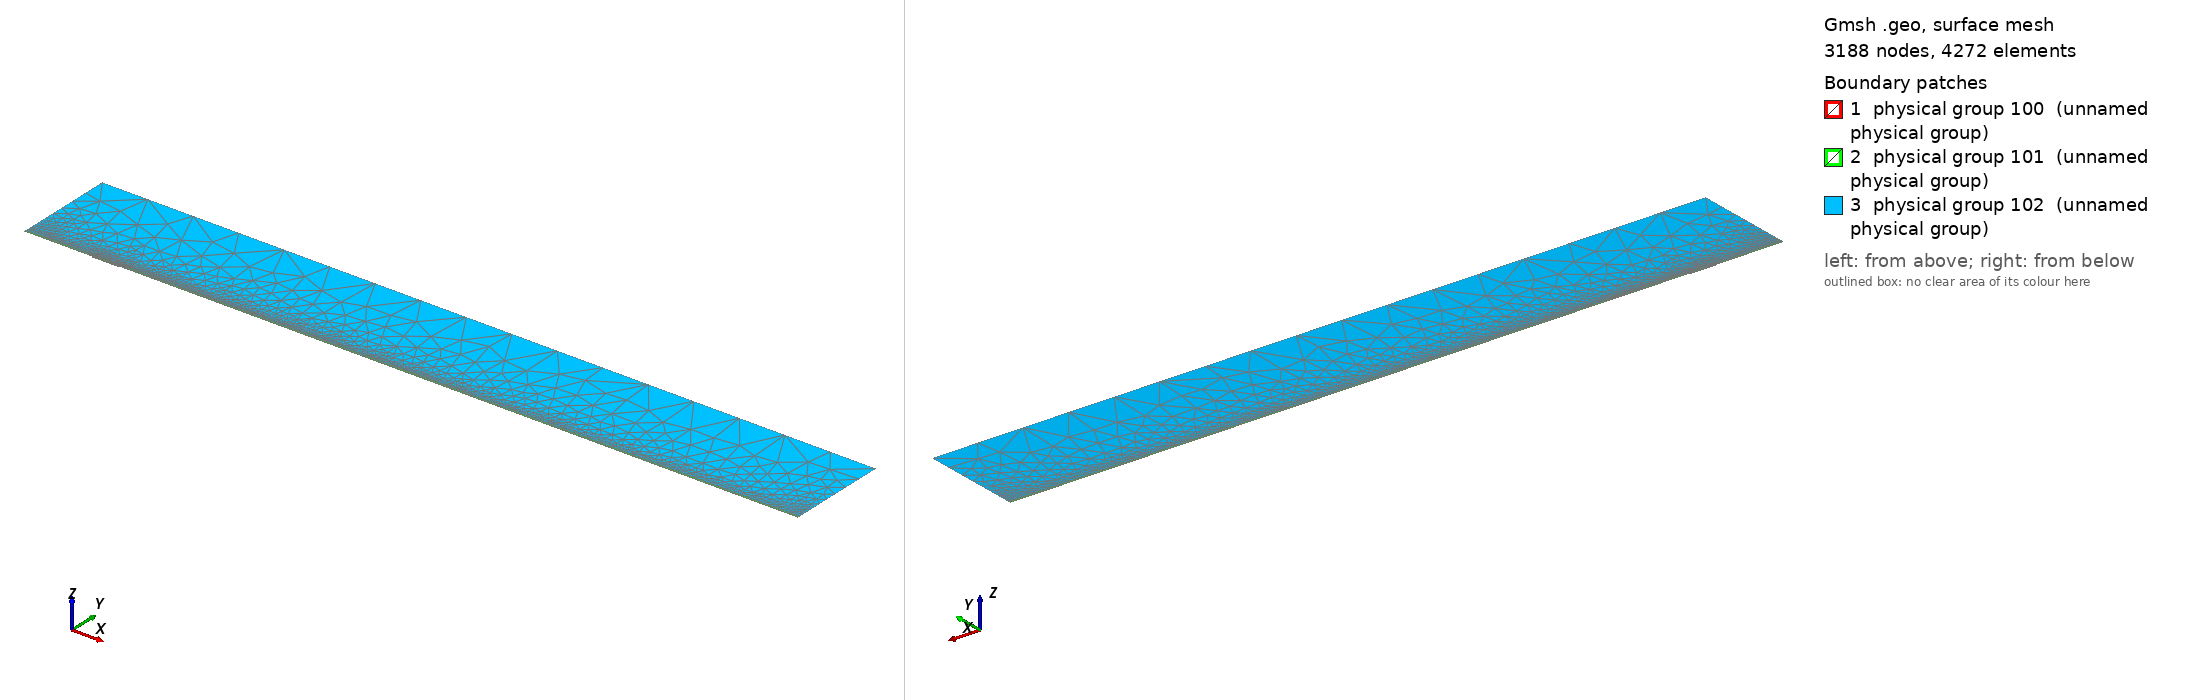

Gmsh geometry script, surface-meshed: 3188 nodes, 4272 surface elements. Boundary patches (legend numbers): 1 physical group 100 (unnamed physical group), 2 physical group 101 (unnamed physical group), 3 physical group 102 (unnamed physical group). Left view from above one corner, right view from below the opposite corner. Legend entries are the model's physical surfaces. The drawing asked Gmsh for element sizes between 1% and 20% of the model's largest extent; the script's own settings can give other sizes.

=== mesh.geo (drawn) ===
// Macro parameters
deltaStar = 1;
D = 1.625 * deltaStar; // depth of the gap 
W = 40 * deltaStar; // width of the gap
r = 16; // length of non-constant quads upstream and downstream of the gap
s = 8; // length of non-constant quads left and right inside the gap
BL = 0.25 * deltaStar; // height of the second layer of quad elements
BL_upper = 3.5 * deltaStar; // height of the third layer of quad elements
x0 = 100 * deltaStar; // x distance from inflow to gap
lengthOutflow = 1000 * deltaStar; // length after the gap
x3 = W + lengthOutflow; // last point of the domain
height = 150 * deltaStar; // height of the triangular region
triagHeightRegion_inflow = height - BL - BL_upper; // height of the triangular region

// Micro parameters
dx = 0.2; // dx of square elements near the leading and trailing edge of the gap (most resolution-demanding points in the domain)
dy = 1.25 * dx; 
size_triag_v_top = 64; // size of the elements in the upper triangular region

// All the value below are between 0 and 1. =1  means the elements are all equal in size. Avoid using values very close to 1, because we dividing by log(p) in the formula.
dy_in_v_right = 1.5; // heighest quad in the upper layer of quads, in the right part of the gap
dy_in_v_left = 1.75; // heighest quad in the upper layer of quads, in the left part of the gap

// fit (check the file scripts/fit_gmsh.py for more details)
p_in_v_left = 1.0335663036230878 - 1.0234149444433507/(W - 0.8098798097181781)^0.5991729377115732; // densitiy concentration of elements inside the gap, vertically, near the left wall.
p_in_v_right = 1.008073572191136 - 1.1471875292840257/(W - 1.2941255994826328)^0.7890392764815325; // densitiy concentration of elements inside the gap, vertically, near the right wall.
p_in_h_bottom = 0.9; // densitiy concentration of elements inside the gap, horizontally. 
p_in_h_top = 0.9; // densitiy concentration of elements inside the gap, horizontally. 

p_out_h = 0.5; // densitiy concentration of elements outside the gap, horizontally.
p_out_h_upper = 0.5; // densitiy concentration of elements outside the gap, horizontally on the upper layer of quads
p_out_v_inflow_dense = 0.8; // densitiy concentration of elements outside the gap, vertically, near the inflow and the gap
p_out_v_inflow_sparse = 0.99; // densitiy concentration of elements outside the gap, vertically, near the inflow and far from the gap
p_out_v_outflow_dense = 0.9; // densitiy concentration of elements outside the gap, vertically, near the outflow and the gap
p_out_v_outflow_sparse = 0.995; // densitiy concentration of elements outside the gap, vertically, near the outflow and far from the gap
p_triag_h_inflow = 0.8; // densitiy concentration of elements in the triangular region of the domain, horizontally.
p_triag_h_outflow = p_triag_h_inflow; // densitiy concentration of elements in the triangular region of the domain, horizontally.

enlarge_triag_inflow = 1.1; // heigher the value, larger the elements in the triangular region near the inflow
enlarge_triag_outflow = 1.1; // heigher the value, larger the elements in the triangular region near the outflow

// Automated parameters 
a_in_v_right = dx / (W / 2);
a_in_v_left = dx / (W / 2);
a_in_h_bottom = dy / (D / 2);
a_in_h_top = dx / (D / 2);
a_out_h = dx / BL;
a_out_v_inflow_dense = dx / r;
a_out_v_outflow_dense = dx / r;

// for the derivation of the formula, see file 20250123_gmshFormula.md in the docs folder
N_in_v_right = Ceil( Log (a_in_v_right / (1 - p_in_v_right + a_in_v_right * p_in_v_right)) / Log(p_in_v_right) );
N_in_v_left = Ceil( Log (a_in_v_left / (1 - p_in_v_left + a_in_v_left * p_in_v_left)) / Log(p_in_v_left) );
N_in_h_bottom = Ceil( Log (a_in_h_bottom / (1 - p_in_h_bottom + a_in_h_bottom * p_in_h_bottom)) / Log(p_in_h_bottom) );
N_in_h_top = Ceil( Log (a_in_h_top / (1 - p_in_h_top + a_in_h_top * p_in_h_top)) / Log(p_in_h_top) );
N_out_h = Ceil( Log (a_out_h / (1 - p_out_h + a_out_h * p_out_h)) / Log(p_out_h) ) + 1; // + 1 is to correct the fact that the distance is too small to properly approximate the dx length
N_out_v_inflow_dense = Ceil( Log (a_out_v_inflow_dense / (1 - p_out_v_inflow_dense + a_out_v_inflow_dense * p_out_v_inflow_dense)) / Log(p_out_v_inflow_dense) );
N_out_v_outflow_dense = Ceil( Log (a_out_v_outflow_dense / (1 - p_out_v_outflow_dense + a_out_v_outflow_dense * p_out_v_outflow_dense)) / Log(p_out_v_outflow_dense) );

p_for_a_out_v_inflow_sparse_computation = p_out_v_inflow_dense;
p_for_a_out_v_outflow_sparse_computation = (p_out_v_outflow_dense + p_out_v_outflow_dense) / 2;
a_out_v_inflow_sparse = r / (x0 - r) * (1 - p_for_a_out_v_inflow_sparse_computation) / (1 - p_for_a_out_v_inflow_sparse_computation^(N_out_v_inflow_dense + 1));
a_out_v_outflow_sparse = r / (lengthOutflow - r) * (1 - p_for_a_out_v_outflow_sparse_computation) / (1 - p_for_a_out_v_outflow_sparse_computation^(N_out_v_outflow_dense + 1));

N_out_v_inflow_sparse = Ceil( Log(a_out_v_inflow_sparse / (1 - p_out_v_inflow_sparse + a_out_v_inflow_sparse * p_out_v_inflow_sparse)) / Log(p_out_v_inflow_sparse) );
N_out_v_outflow_sparse = Ceil( Log(a_out_v_outflow_sparse / (1 - p_out_v_outflow_sparse + a_out_v_outflow_sparse * p_out_v_outflow_sparse)) / Log(p_out_v_outflow_sparse) );


// second layer of quads
a_out_h_upper = (BL) / (BL_upper) * (1 - p_out_h) / (1 - p_out_h^(N_out_h + 1));
N_out_h_upper = Ceil( Log(a_out_h_upper / (1 - p_out_h_upper + a_out_h_upper * p_out_h_upper)) / Log(p_out_h_upper) );

// ---------------------------
// for triangular region
// ---------------------------
a_triag_h_inflow = (BL_upper) / (triagHeightRegion_inflow) * (1 - p_out_h_upper) / (1 - p_out_h_upper^(N_out_h_upper + 1));
a_triag_h_outflow = a_triag_h_inflow;
N_triag_v_top = Ceil( (x3 + x0) / size_triag_v_top ); // we assume p_triag_v = 1, otherwise the formula is different
N_triag_h_inflow = Ceil( Log(a_triag_h_inflow / (1 - p_triag_h_inflow + a_triag_h_inflow * p_triag_h_inflow)) / Log(p_triag_h_inflow) );
N_triag_h_outflow = Ceil( Log(a_triag_h_outflow / (1 - p_triag_h_outflow + a_triag_h_outflow * p_triag_h_outflow)) / Log(p_triag_h_outflow) );
N_triag_h_inflow = Ceil( N_triag_h_inflow / enlarge_triag_inflow );
N_triag_h_outflow = Ceil( N_triag_h_outflow / enlarge_triag_outflow );

Point(1) = {-x0, 0, 0};
Point(2) = {0,0,0};
Point(3) = {0,-D,0};
Point(4) = {W,-D,0};
Point(5) = {W,0,0};
Point(6) = {x3,0,0};
Point(8) = {x3,height,0};
Point(7) = {x3,BL,0};
Point(9) = {-x0,height,0};
Point(10) = {-x0,BL,0};
Point(11) = {0,BL,0};
Point(12) = {W,BL,0};
Point(13) = {W/2,0,0};
Point(14) = {W/2,BL,0};
Point(15) = {0,-D/2,0};
Point(16) = {W/2,-D,0};
Point(17) = {W,-D/2,0};
Point(18) = {-r,0,0};
Point(19) = {-r,BL,0};
Point(20) = {W + r,0,0};
Point(21) = {W + r,BL,0};
Point(22) = {-x0,BL+BL_upper,0};
Point(23) = {-r,BL+BL_upper,0};
Point(24) = {W + r,BL+BL_upper,0};
Point(25) = {x3,BL+BL_upper,0};
Point(26) = {0,BL+BL_upper,0};
Point(27) = {W/2,BL+BL_upper,0};
Point(28) = {W,BL+BL_upper,0};

Line(1) = {1,18};
Line(2) = {2,15};
Line(3) = {3,16};
Line(4) = {4,17};
Line(5) = {5,20};
Line(6) = {6,7};
Line(7) = {7,25};
Line(8) = {8,9};
Line(9) = {9,22};
Line(10) = {10,19};
Line(11) = {10,1};
Line(12) = {11,14};
Line(13) = {12,21};
Line(14) = {2,13};
Line(15) = {15,3};
Line(16) = {16,4};
Line(17) = {17,5};
Line(18) = {13,5};
Line(19) = {14,12};
Line(20) = {18,2};
Line(21) = {20,6};
Line(22) = {21,7};
Line(23) = {19,11};
Line(24) = {22,10};
Line(25) = {25,8};
Line(26) = {25,24};
Line(27) = {22,23};
Line(30) = {23,26};
Line(31) = {26,27};
Line(32) = {27,28};
Line(33) = {28,24};

// outer quads
Curve Loop(1) = {5, 21, 6, -22, -13, -19, -12, -23, -10, 11, 1, 20, 14, 18};
Plane Surface(1) = {1};

// inside gap
Curve Loop(2) = {2, 15, 3, 16, 4, 17, -18, -14};
Plane Surface(2) = {2};

// triangular region
Curve Loop(3) = {-26, 25, 8, 9, 27, 30, 31,32,33};
Plane Surface(3) = {3};

// 3rd layer of quads
Curve Loop(4) = {-24, 27, 30, 31,32,33, -26,-7,-22,-13,-19,-12,-23,-10};

Plane Surface(4) = {4};


// This defines the surfaces that will be meshed with quad elements
Transfinite Surface {1} = {1, 6, 7, 10};
Transfinite Surface {2} = {3, 4, 5, 2}; // number '2' must match the number '2' of plane surface
Transfinite Surface {4} = {7, 25, 22, 10};

Transfinite Curve {18, 16, 19,32} = N_in_v_right Using Progression p_in_v_right;
Transfinite Curve {-14, -3, -12, -31} = N_in_v_left Using Progression p_in_v_left;

Transfinite Curve {15, -4} = N_in_h_bottom Using Progression p_in_h_bottom;
Transfinite Curve {-2, 17} = N_in_h_top Using Progression p_in_h_top;


Transfinite Curve {11, -6} = N_out_h Using Progression p_out_h;
Transfinite Curve {24, 28, 29, -7} = N_out_h_upper Using Progression p_out_h_upper;
Transfinite Curve {10, 1, 27} = N_out_v_inflow_sparse Using Progression p_out_v_inflow_sparse;
Transfinite Curve {20, 23, 30} = N_out_v_inflow_dense Using Progression p_out_v_inflow_dense;
Transfinite Curve {-21, -22, 26} = N_out_v_outflow_sparse Using Progression p_out_v_outflow_sparse;
Transfinite Curve {-5, -13,-33} = N_out_v_outflow_dense Using Progression p_out_v_outflow_dense;

Recombine Surface {1, 2, 4};

// for triangluar region
Transfinite Curve {8} = N_triag_v_top Using Progression 1;
Transfinite Curve {-25} = N_triag_h_outflow Using Progression p_triag_h_outflow;
Transfinite Curve {9} = N_triag_h_inflow Using Progression p_triag_h_inflow;


// defining boundary
Physical Curve(1) = {9,24,11}; // inlet
Physical Curve(2) = {7,25,6}; // outlet
Physical Curve(3) = {8}; // top
Physical Curve(4) = {1, 20, 2, 15, 3, 16, 4, 17, 5, 21}; // wall


Physical Surface(100) = {1};
Physical Surface(101) = {2, 4};
Physical Surface(102) = {3};
